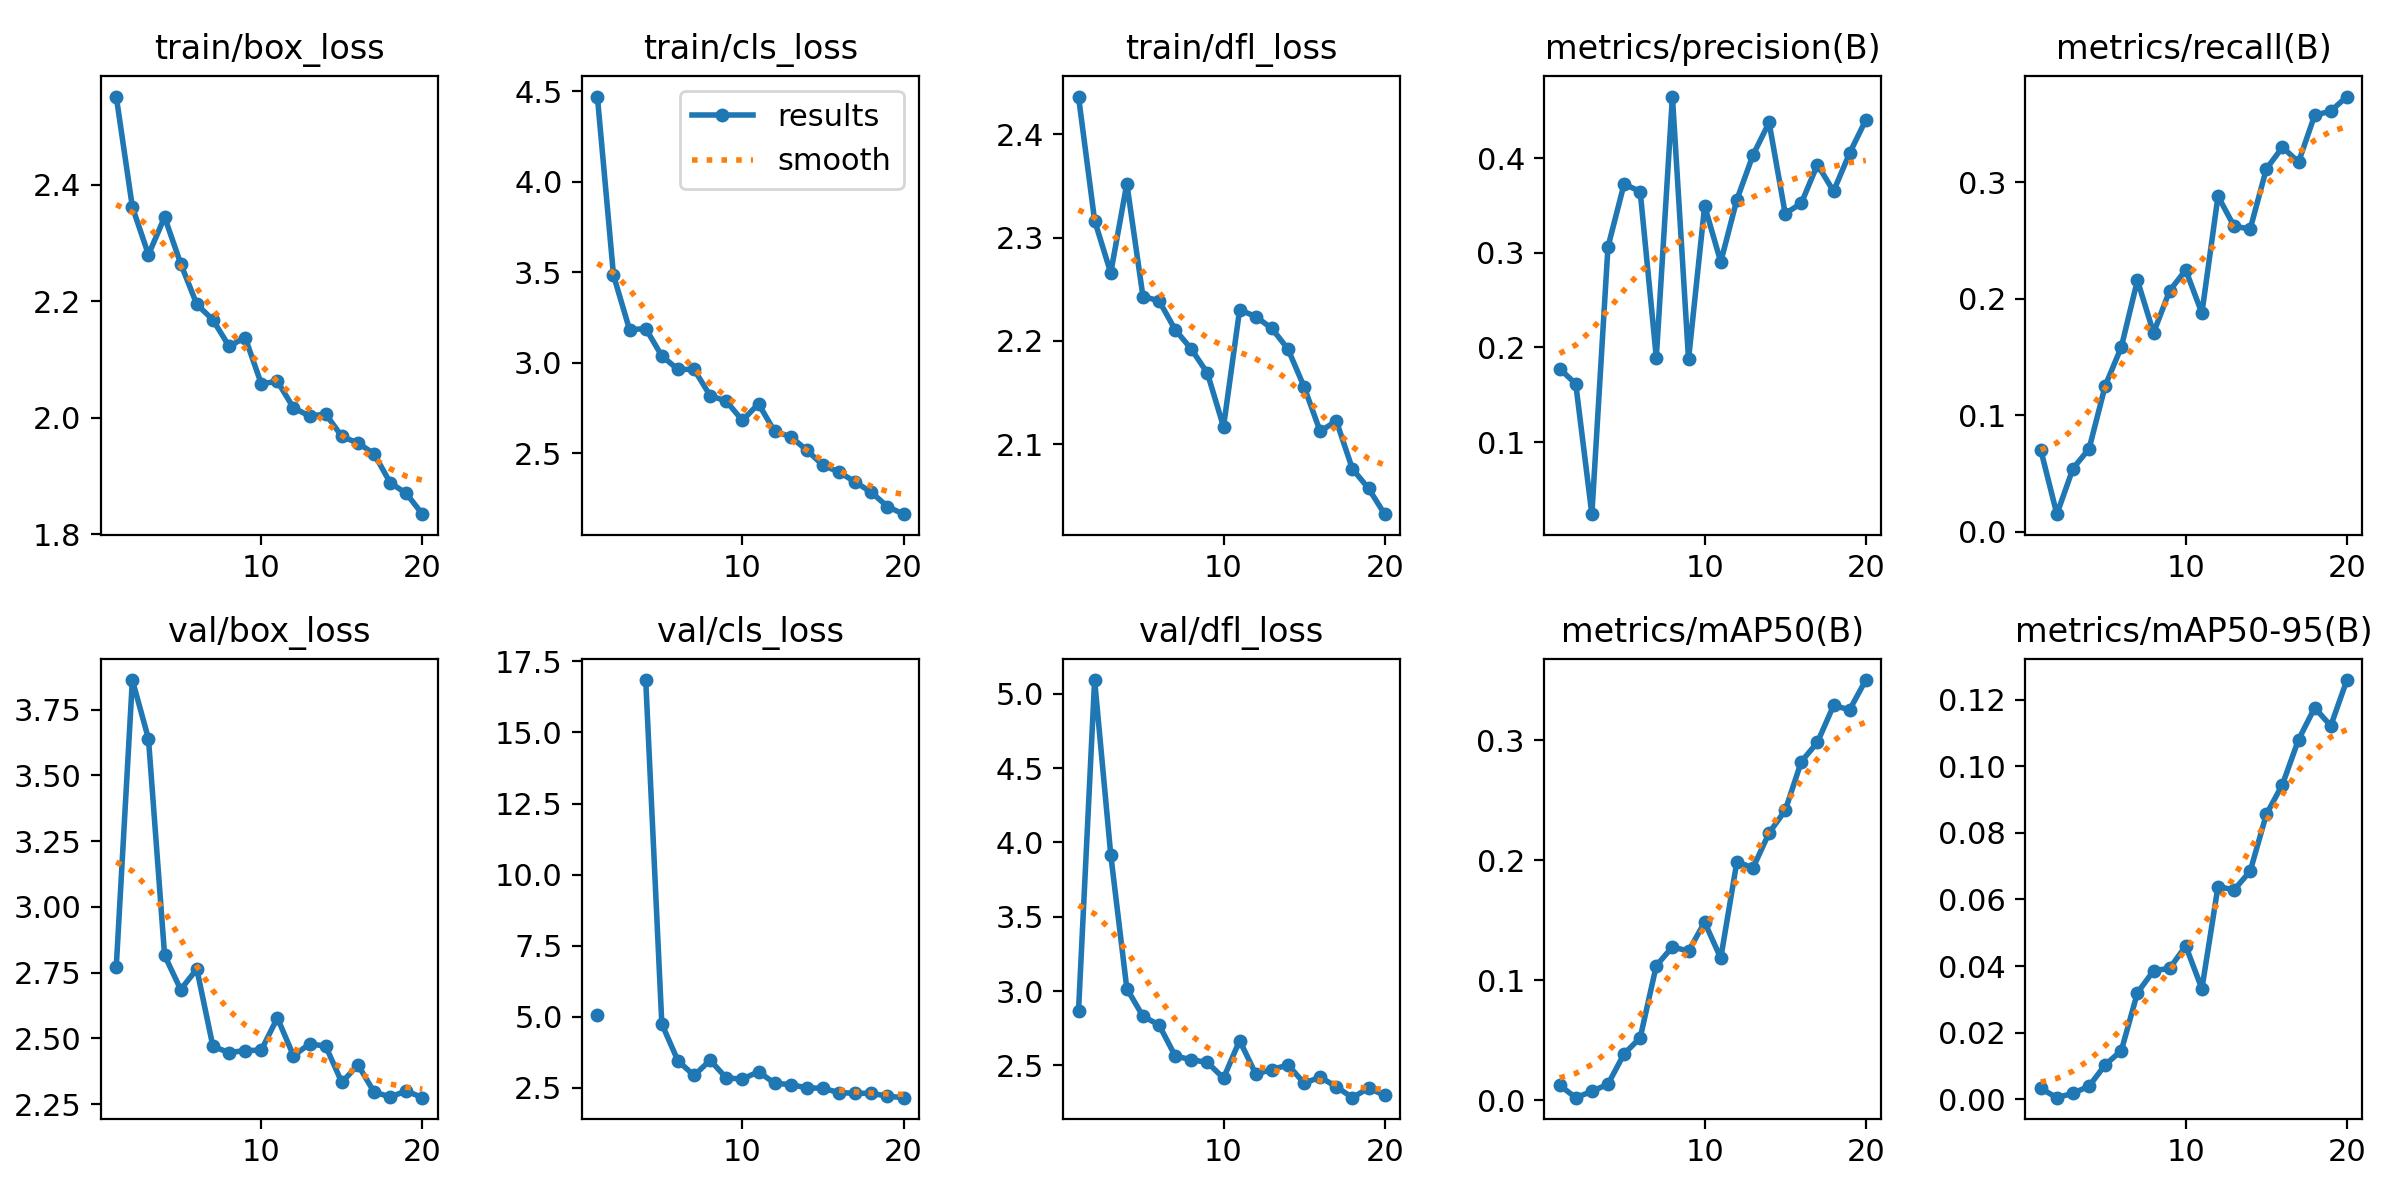

Values plotted in this chart, from the file beside it:
epoch, time, train/box_loss, train/cls_loss, train/dfl_loss, metrics/precision(B), metrics/recall(B), metrics/mAP50(B), metrics/mAP50-95(B), val/box_loss, val/cls_loss, val/dfl_loss, lr/pg0, lr/pg1, lr/pg2
1, 49.08, 2.551, 4.471, 2.437, 0.1775, 0.07038, 0.01241, 0.00326, 2.772, 5.056, 2.864, 0.0002909, 0.0002909, 0.0002909
2, 93.68, 2.362, 3.484, 2.317, 0.1616, 0.01515, 0.002, 0.00048, 3.862, inf, 5.093, 0.0005628, 0.0005628, 0.0005628
3, 136.8, 2.28, 3.182, 2.266, 0.02385, 0.05435, 0.00727, 0.0018, 3.639, inf, 3.919, 0.0008062, 0.0008062, 0.0008062
4, 181.5, 2.344, 3.189, 2.352, 0.3062, 0.07128, 0.01324, 0.00394, 2.816, 16.84, 3.016, 0.0007795, 0.0007795, 0.0007795
5, 224.3, 2.264, 3.038, 2.243, 0.3727, 0.1254, 0.03854, 0.01035, 2.686, 4.75, 2.831, 0.0007363, 0.0007363, 0.0007363
6, 265.8, 2.195, 2.964, 2.239, 0.3648, 0.1586, 0.05188, 0.01459, 2.763, 3.454, 2.772, 0.0006931, 0.0006931, 0.0006931
7, 308.7, 2.168, 2.964, 2.211, 0.1894, 0.2159, 0.1121, 0.03198, 2.469, 2.938, 2.564, 0.0006499, 0.0006499, 0.0006499
8, 350.6, 2.123, 2.818, 2.192, 0.4651, 0.1708, 0.1276, 0.03856, 2.446, 3.475, 2.538, 0.0006068, 0.0006068, 0.0006068
9, 394.4, 2.138, 2.788, 2.169, 0.1876, 0.207, 0.1243, 0.03932, 2.453, 2.851, 2.52, 0.0005636, 0.0005636, 0.0005636
10, 441.2, 2.058, 2.681, 2.117, 0.3495, 0.2248, 0.1483, 0.04603, 2.455, 2.811, 2.414, 0.0005204, 0.0005204, 0.0005204
11, 499, 2.063, 2.773, 2.23, 0.2903, 0.1877, 0.1184, 0.03317, 2.578, 3.071, 2.668, 0.0004772, 0.0004772, 0.0004772
12, 531.8, 2.017, 2.621, 2.224, 0.3562, 0.2882, 0.1987, 0.06386, 2.434, 2.665, 2.442, 0.000434, 0.000434, 0.000434
13, 563.4, 2.003, 2.592, 2.212, 0.4032, 0.2622, 0.1935, 0.06285, 2.479, 2.618, 2.471, 0.0003909, 0.0003909, 0.0003909
14, 596, 2.006, 2.517, 2.192, 0.4377, 0.26, 0.2228, 0.06851, 2.47, 2.501, 2.503, 0.0003477, 0.0003477, 0.0003477
15, 629.6, 1.968, 2.434, 2.156, 0.3414, 0.3115, 0.2415, 0.08552, 2.332, 2.487, 2.381, 0.0003045, 0.0003045, 0.0003045
16, 663.1, 1.957, 2.396, 2.112, 0.3524, 0.3302, 0.2822, 0.09449, 2.399, 2.335, 2.421, 0.0002613, 0.0002613, 0.0002613
17, 695.9, 1.938, 2.342, 2.123, 0.3932, 0.3174, 0.2983, 0.108, 2.296, 2.312, 2.357, 0.0002182, 0.0002182, 0.0002182
18, 728, 1.889, 2.285, 2.076, 0.3651, 0.3576, 0.329, 0.1175, 2.277, 2.311, 2.283, 0.000175, 0.000175, 0.000175
19, 759.1, 1.87, 2.206, 2.057, 0.4054, 0.3612, 0.3255, 0.1121, 2.3, 2.211, 2.348, 0.0001318, 0.0001318, 0.0001318
20, 796.4, 1.835, 2.164, 2.032, 0.4403, 0.3737, 0.3502, 0.1259, 2.274, 2.157, 2.298, 8.86275e-05, 8.86275e-05, 8.86275e-05
